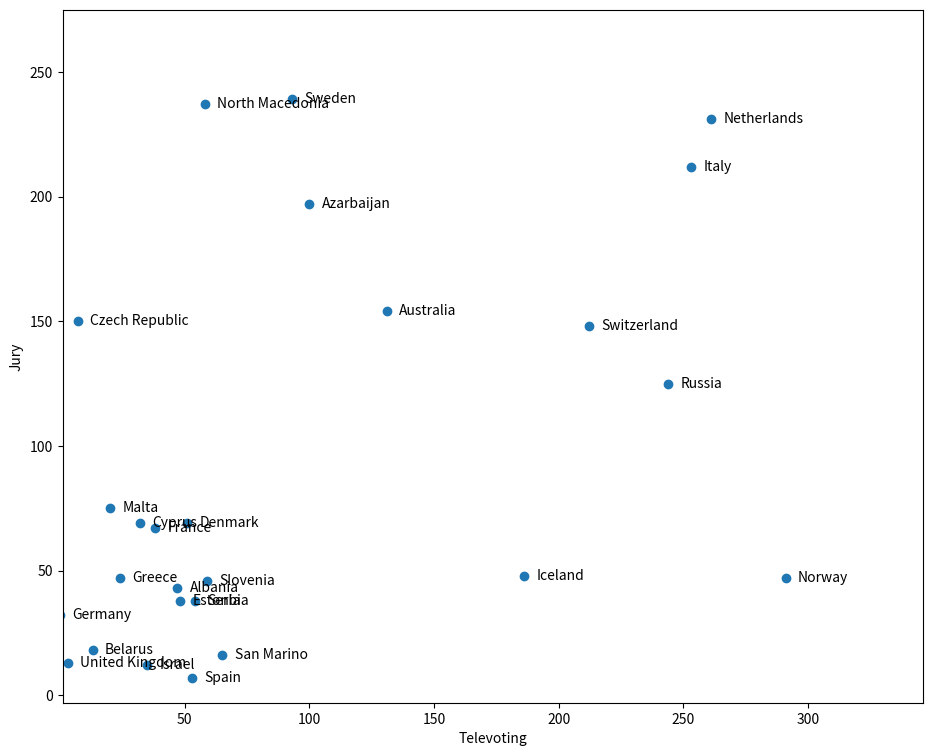

Here is the Python script that generated this plot:
#!/usr/bin/env python2
# -*- coding: utf-8 -*-
"""
Created on Sun May 19 12:52:26 2019

[redacted]
"""

import matplotlib.pyplot as plt


scores = [["Netherlands", 261, 231],
          ["Italy",253,212],
          ["Russia",244,125],
          ["Switzerland",212,148],
          ["Norway",291,47],
          ["Sweden",93,239],
          ["Azarbaijan",100,197],
          ["North Macedonia",58,237],
          ["Australia",131,154],
          ["Iceland",186,48],
          ["Czech Republic",7,150],
          ["Denmark",51,69],
          ["Slovenia",59,46],
          ["France",38,67],
          ["Cyprus",32,69],
          ["Malta",20,75],
          ["Serbia",54,38],
          ["Albania",47,43],
          ["Estonia",48,38],
          ["San Marino",65,16],
          ["Greece",24,47],
          ["Spain",53,7],
          ["Israel",35,12],
          ["Germany",0,32],
          ["Belarus",13,18],
          ["United Kingdom",3,13]]

coun = [country[0] for country in scores]
tele = [country[1] for country in scores]
jury = [country[2] for country in scores]


plt.figure(figsize=(11.1,9))
plt.scatter(tele, jury)
for country, televote, juryvote in scores:
    plt.annotate(country, (televote+5, juryvote-1.5))
plt.xlabel("Televoting")
plt.ylabel("Jury")
plt.axis("equal")
plt.axis([-3,350,-3,275])
plt.show()
